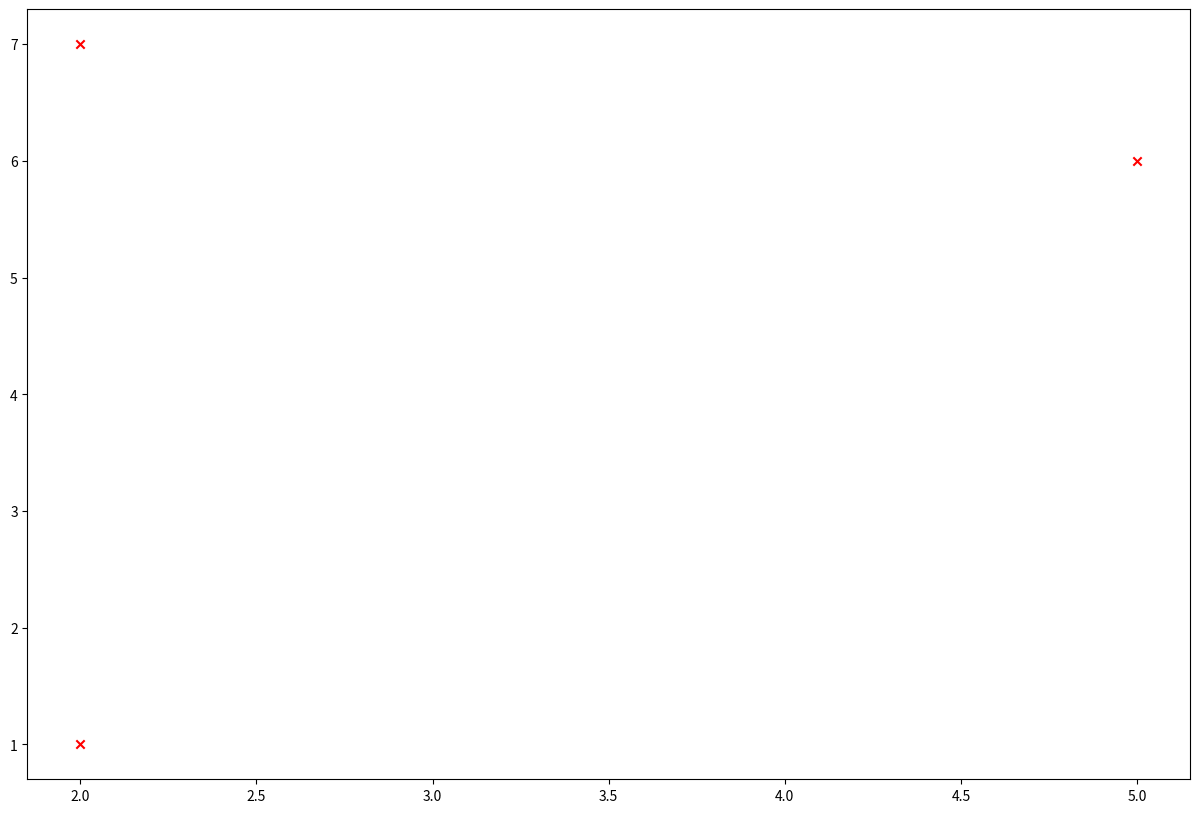
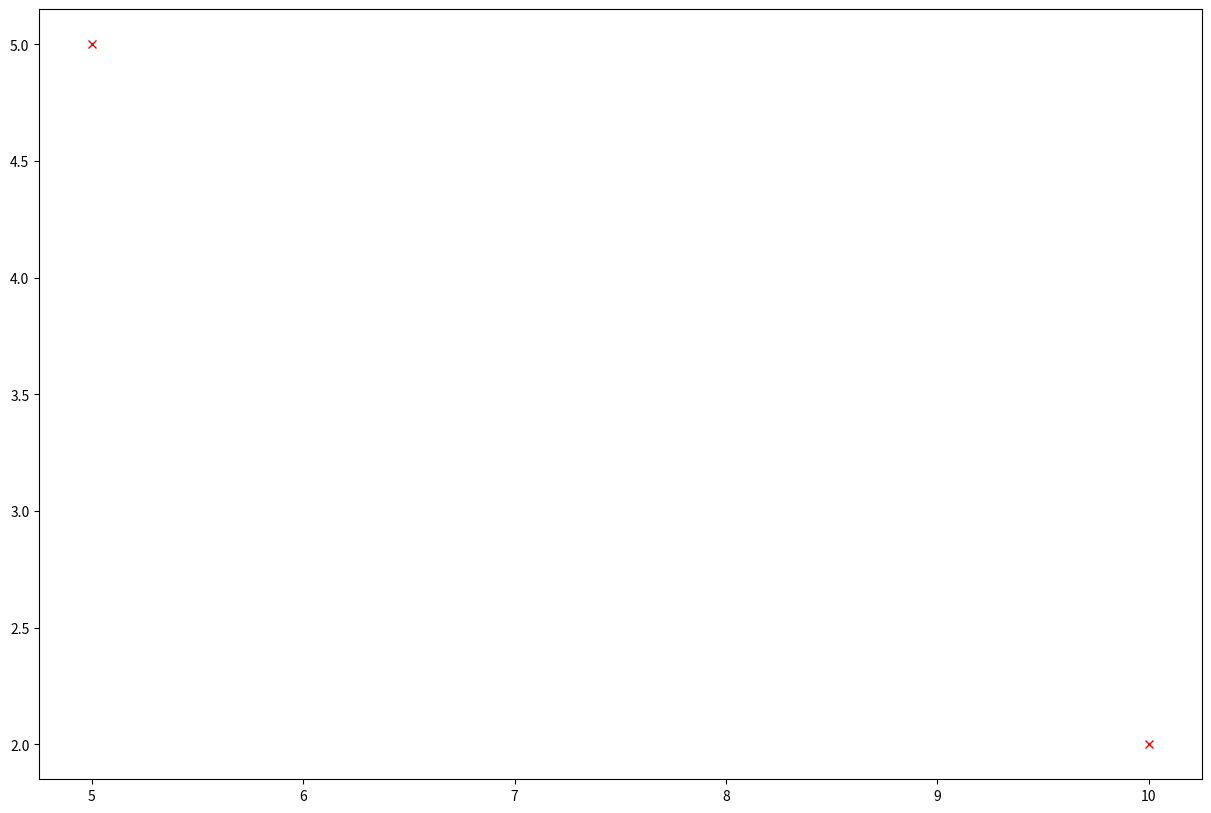

The matplotlib source for these figures, in order: (Note: this script raises an exception after producing the figures.)
import matplotlib.pyplot as plt
import matplotlib.lines as mlines
from matplotlib import animation

x = [2,5,2]
y = [1,6,7]

figure2 = plt.figure(figsize=(15,10))
ax = plt.subplot(1,1,1)
ax.scatter(x,y ,marker='x',color='red')  # Plot some data on the (implicit) axes.
    
plt.show()

def generarGraficas():
    for i in range(3):
        figure2 = plt.figure(figsize=(15,10))
        ax = plt.subplot(1,1,1)
        ax.plot(5,5 ,marker='x',color='red',lw = 0)  # Plot some data on the (implicit) axes.
        ax.plot(10,2 ,marker='x',color='red',lw = 0)  # Plot some data on the (implicit) axes.
        
        plt.savefig(f'./prue/img{i}')

        plt.show()  



generarGraficas()



